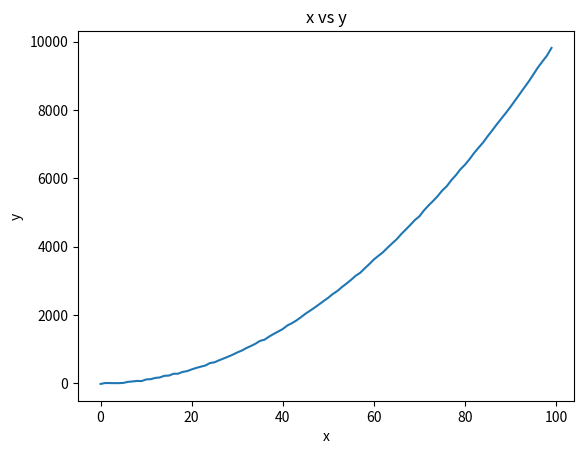

Write Python code to recreate this figure.
import numpy as np
import pandas as pd
import matplotlib.pyplot as plt

x = np.arange(0, 100, 1)
y = x**2
y = y + np.random.normal(0, 10, len(y))
y = y.astype(int)

# Create a DataFrame with the data
df = pd.DataFrame({'x': x, 'y': y})
df['y'] = df['y'].astype(int)
df['x'] = df['x'].astype(int)

df.to_csv('data.csv', index=True)
# Plot the data
plt.plot(df['x'], df['y'])
plt.xlabel('x')
plt.ylabel('y')
plt.title('x vs y')
plt.show()